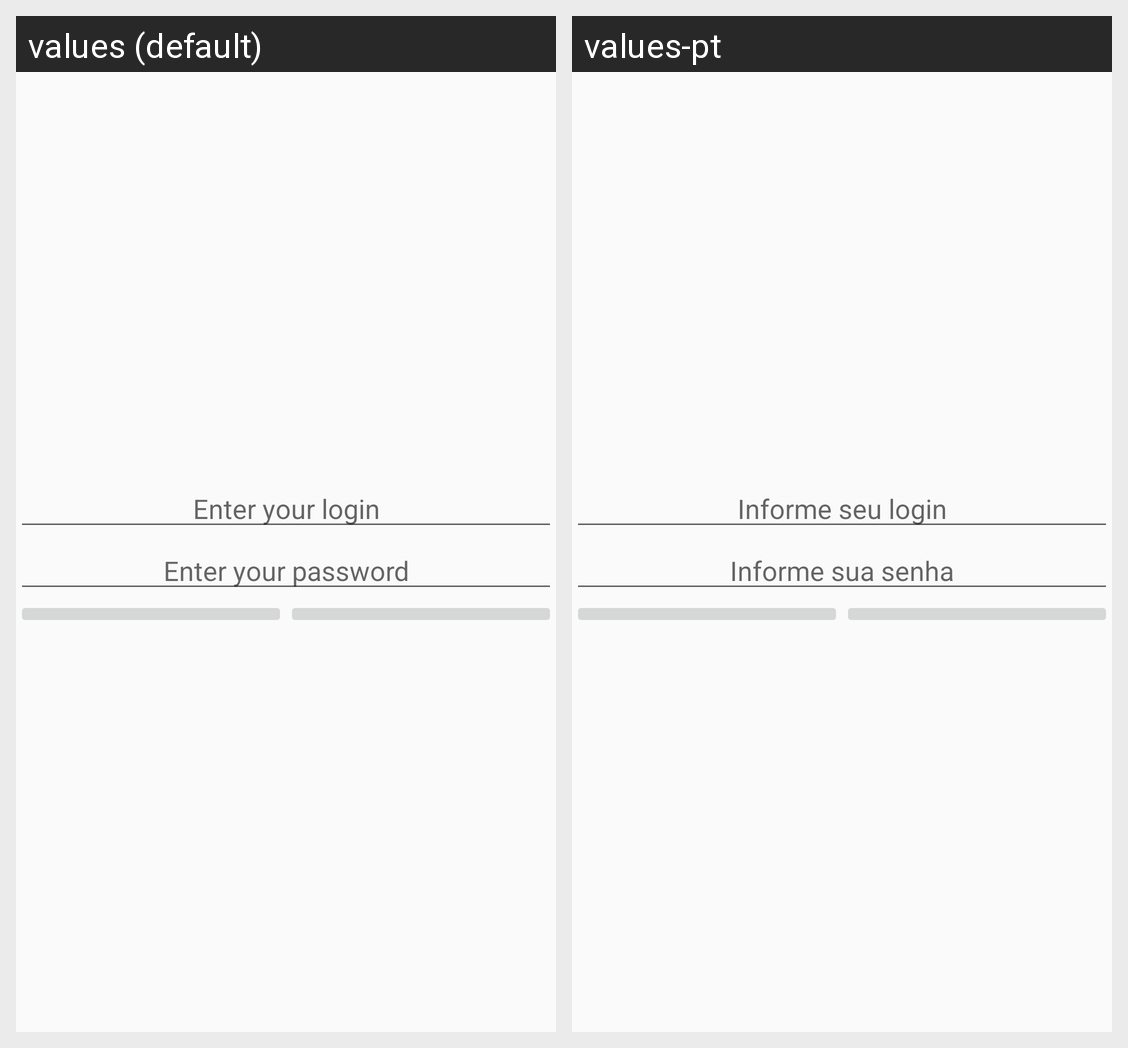

Translations of the strings shown on this Android screen, per locale in the grid:
Android screen res/layout/activity_login.xml rendered under 2 locales, left to right: values (default), values-pt. Device: Nexus 5 (rendered at 1080×1920; each locale shown at half size, 540×960, under a caption strip naming it); theme AppTheme.
Strings drawn on this screen, with the default value and each locale's value (text and hints the layout hard-codes, and strings that could not be matched under every locale, appear in the picture but are not listed):

edtLogin
  values: Enter your login
  values-pt: Informe seu login

edtSenha
  values: Enter your password
  values-pt: Informe sua senha
